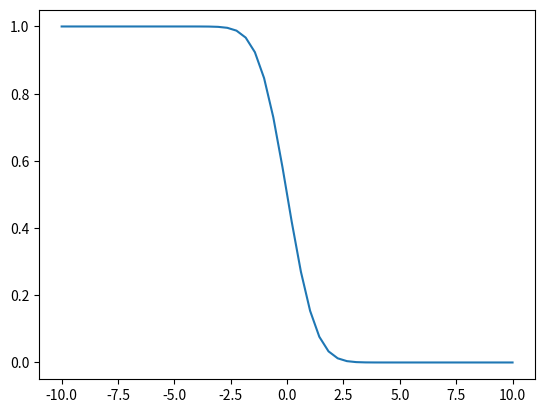

Write the Python code that produced this figure.
#!/usr/bin/env python3


# inputs are a samples_per_symbol parameter and a message string
# composed of {-1,1} symbols. 

# output is an array of complex samples.

from math import *
import os
import sys
import random
import matplotlib.pyplot as plt
import numpy as np

samples_per_symbol = 16

def gnuplotize(data):
    outf = open(os.path.join(data_dir, "python_out.txt"), 'w')
    for idx, val in enumerate(data):
        f = "{:f} {:f}"
        print (f.format(idx/samples_per_symbol, val), file=outf)

if (len(sys.argv) == 2):
    data_dir = sys.argv[1]
else:
    data_dir = "../.."



def qfun(x):
    return (0.5 * erfc(x/(sqrt(2))))

x = np.linspace(-10,10)

z = np.vectorize(qfun)(x)


plt.plot(x,z)
plt.show()
